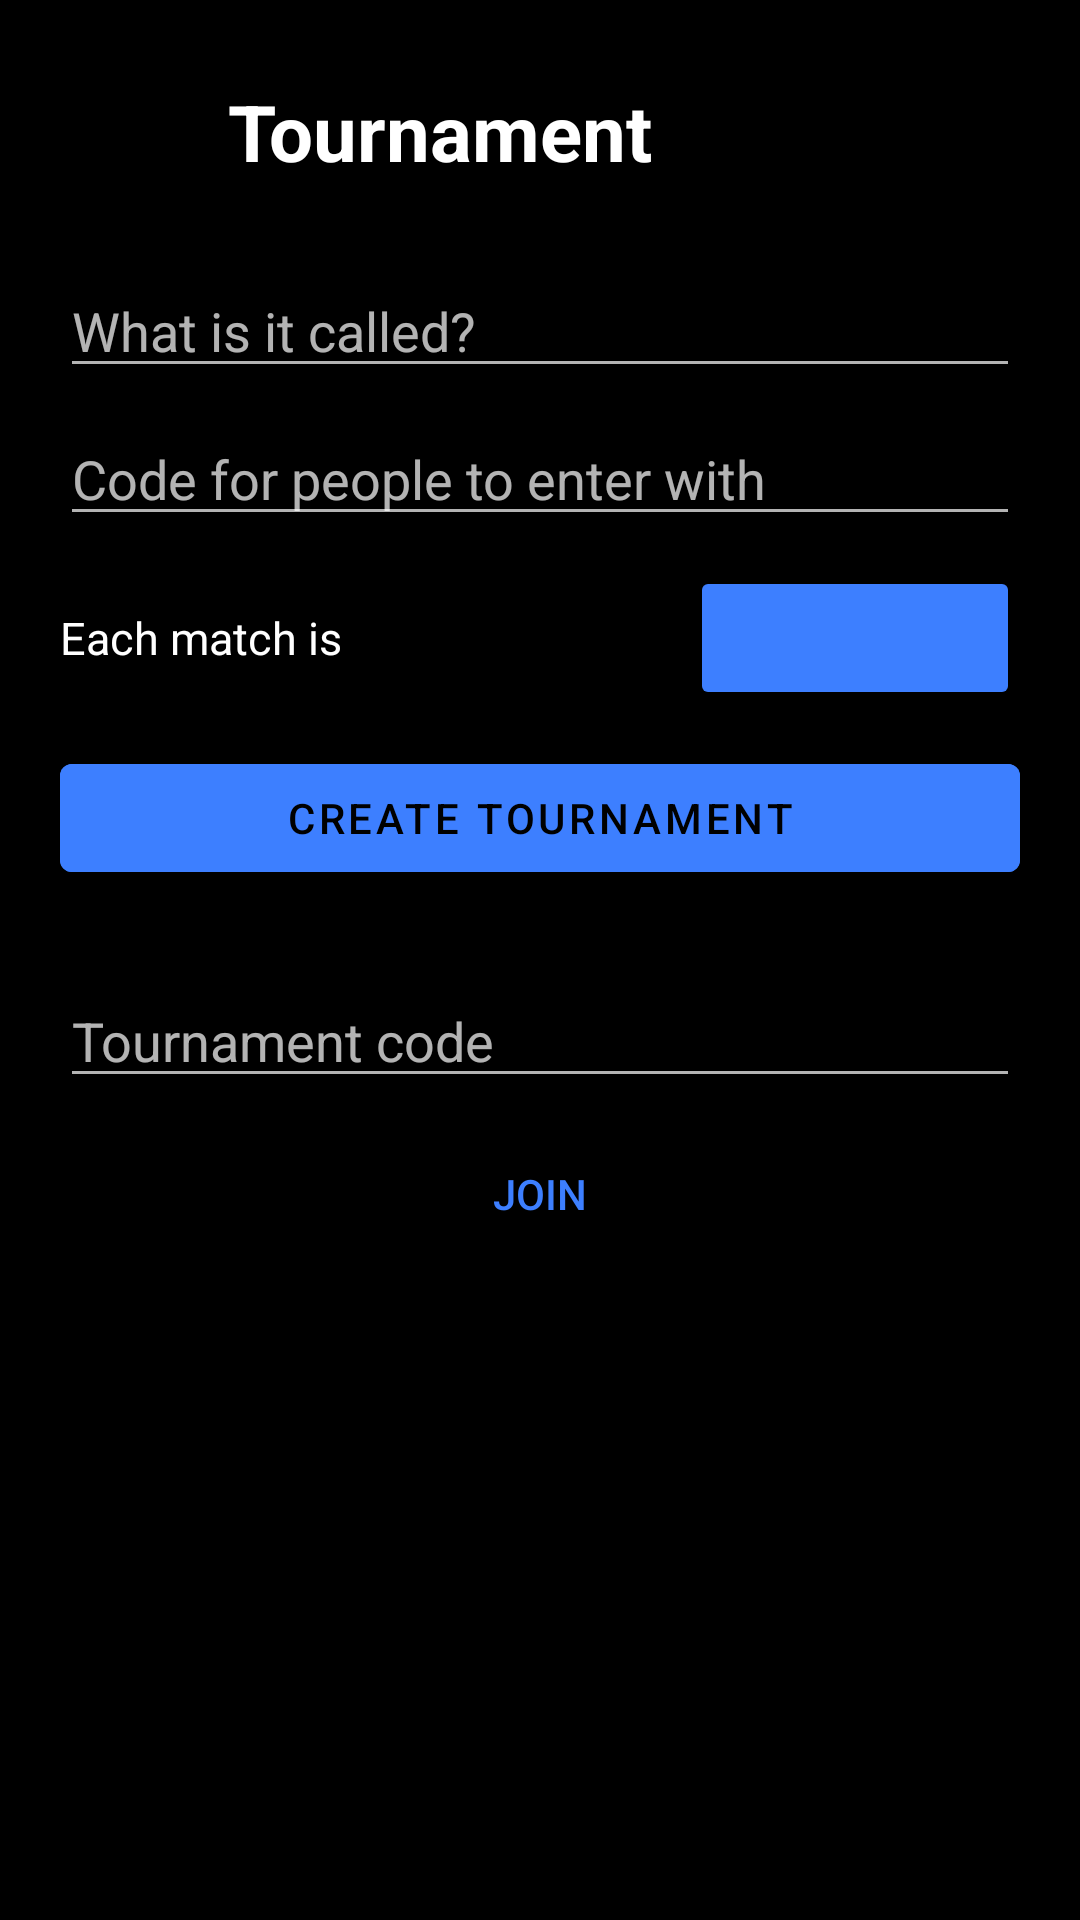

Write the Android layout XML for this screen, with the resource values it uses.
<!-- AndroidManifest.xml: application theme Theme.YahtzeeOnline -->
<!-- res/layout/activity_tournament.xml -->
<?xml version="1.0" encoding="utf-8"?>
<ScrollView xmlns:android="http://schemas.android.com/apk/res/android"
    android:layout_width="match_parent"
    android:layout_height="match_parent"
    android:background="@color/background"
    android:fillViewport="true">

    <LinearLayout
        android:layout_width="match_parent"
        android:layout_height="wrap_content"
        android:orientation="vertical"
        android:padding="20dp">

        <LinearLayout
            android:layout_width="match_parent"
            android:layout_height="wrap_content"
            android:orientation="horizontal"
            android:gravity="center_vertical">

            <ImageButton
                android:id="@+id/backButton"
                style="@style/Widget.AppCompat.Button.Borderless"
                android:layout_width="48dp"
                android:layout_height="48dp"
                android:src="@drawable/ic_back"
                android:contentDescription="@string/back" />

            <TextView
                android:id="@+id/tourneyTitle"
                android:layout_width="0dp"
                android:layout_height="wrap_content"
                android:layout_weight="1"
                android:text="@string/tourney_title"
                android:textSize="26sp"
                android:textStyle="bold"
                android:paddingStart="8dp"
                android:textColor="@color/text_dark" />
        </LinearLayout>

        
        <LinearLayout
            android:id="@+id/tourneyEntry"
            android:layout_width="match_parent"
            android:layout_height="wrap_content"
            android:orientation="vertical"
            android:layout_marginTop="20dp">

            <EditText
                android:id="@+id/tourneyNameInput"
                android:layout_width="match_parent"
                android:layout_height="wrap_content"
                android:hint="@string/tourney_name_hint"
                android:inputType="textCapWords"
                android:maxLength="40"
                android:textColor="@color/text_dark"
                android:autofillHints="" />

            
            <EditText
                android:id="@+id/tourneyNewCodeInput"
                android:layout_width="match_parent"
                android:layout_height="wrap_content"
                android:layout_marginTop="8dp"
                android:hint="@string/tourney_new_code_hint"
                android:inputType="textCapCharacters"
                android:maxLength="8"
                android:maxLines="1"
                android:textColor="@color/text_dark"
                android:autofillHints="" />

            
            <LinearLayout
                android:layout_width="match_parent"
                android:layout_height="wrap_content"
                android:orientation="horizontal"
                android:gravity="center_vertical"
                android:layout_marginTop="10dp">

                <TextView
                    android:layout_width="0dp"
                    android:layout_height="wrap_content"
                    android:layout_weight="1"
                    android:text="@string/tourney_best_of"
                    android:textSize="15sp"
                    android:textColor="@color/text_dark" />

                <Button
                    android:id="@+id/tourneyBestOfButton"
                    style="?android:attr/buttonStyleSmall"
                    android:tag="accentBg"
                    android:backgroundTint="?attr/colorPrimary"
                    android:layout_width="wrap_content"
                    android:layout_height="wrap_content"
                    android:minWidth="110dp" />

            </LinearLayout>

            <Button
                android:id="@+id/createTourneyButton"
                android:layout_width="match_parent"
                android:layout_height="wrap_content"
                android:layout_marginTop="12dp"
                android:tag="accentBg"
                android:backgroundTint="?attr/colorPrimary"
                android:text="@string/tourney_create" />

            <EditText
                android:id="@+id/tourneyCodeInput"
                android:layout_width="match_parent"
                android:layout_height="wrap_content"
                android:layout_marginTop="28dp"
                android:hint="@string/tourney_code_hint"
                android:inputType="textCapCharacters"
                android:maxLength="5"
                android:textColor="@color/text_dark"
                android:autofillHints="" />

            <Button
                android:id="@+id/joinTourneyButton"
                style="@style/Widget.AppCompat.Button.Borderless"
                android:layout_width="match_parent"
                android:layout_height="wrap_content"
                android:layout_marginTop="8dp"
                android:text="@string/tourney_join"
                android:tag="accentText"
                android:textColor="?attr/colorPrimary" />
        </LinearLayout>

        
        <TextView
            android:id="@+id/tourneyCode"
            android:layout_width="match_parent"
            android:layout_height="wrap_content"
            android:gravity="center"
            android:textSize="30sp"
            android:textStyle="bold"
            android:letterSpacing="0.2"
            android:layout_marginTop="14dp"
            android:tag="accentText"
            android:textColor="?attr/colorPrimary"
            android:visibility="gone" />

        <TextView
            android:id="@+id/tourneyStatus"
            android:layout_width="match_parent"
            android:layout_height="wrap_content"
            android:gravity="center"
            android:textSize="14sp"
            android:lineSpacingExtra="3dp"
            android:layout_marginTop="6dp"
            android:textColor="@color/text_muted"
            android:visibility="gone" />

        <TextView
            android:id="@+id/championLine"
            android:layout_width="match_parent"
            android:layout_height="wrap_content"
            android:gravity="center"
            android:textSize="20sp"
            android:textStyle="bold"
            android:layout_marginTop="16dp"
            android:textColor="@color/text_dark"
            android:visibility="gone" />

        
        <Button
            android:id="@+id/addBotButton"
            style="@style/Widget.AppCompat.Button.Borderless"
            android:layout_width="match_parent"
            android:layout_height="wrap_content"
            android:layout_marginTop="14dp"
            android:text="@string/tourney_add_bot"
            android:tag="accentText"
            android:textColor="?attr/colorPrimary"
            android:visibility="gone" />

        <Button
            android:id="@+id/startDrawButton"
            android:layout_width="match_parent"
            android:layout_height="wrap_content"
            android:layout_marginTop="8dp"
            android:tag="accentBg"
            android:backgroundTint="?attr/colorPrimary"
            android:text="@string/tourney_start"
            android:visibility="gone" />

        
        <Button
            android:id="@+id/leaveTourneyButton"
            style="@style/Widget.AppCompat.Button.Borderless"
            android:layout_width="match_parent"
            android:layout_height="wrap_content"
            android:layout_marginTop="4dp"
            android:text="@string/tourney_leave"
            android:textColor="@color/text_muted"
            android:visibility="gone" />

        
        <LinearLayout
            android:id="@+id/tourneyBody"
            android:layout_width="match_parent"
            android:layout_height="wrap_content"
            android:orientation="vertical"
            android:layout_marginTop="22dp" />

        
        <HorizontalScrollView
            android:id="@+id/bracketScroll"
            android:layout_width="match_parent"
            android:layout_height="wrap_content"
            android:layout_marginTop="16dp"
            android:scrollbars="none"
            android:visibility="gone">

            <com.yahtzee.online.ui.tournament.BracketView
                android:id="@+id/bracketView"
                android:layout_width="wrap_content"
                android:layout_height="wrap_content" />

        </HorizontalScrollView>

    </LinearLayout>

</ScrollView>
<!-- resources referenced by this layout -->
<resources>
  <color name="background">#000000</color>
  <color name="text_dark">#FFFFFF</color>
  <color name="text_muted">#6E7885</color>
  <string name="back">Back</string>
  <string name="tourney_add_bot">ADD A BOT</string>
  <string name="tourney_best_of">Each match is</string>
  <string name="tourney_code_hint">Tournament code</string>
  <string name="tourney_create">CREATE TOURNAMENT</string>
  <string name="tourney_join">JOIN</string>
  <string name="tourney_leave">Leave this tournament</string>
  <string name="tourney_name_hint">What is it called?</string>
  <string name="tourney_new_code_hint">Code for people to enter with</string>
  <string name="tourney_start">START THE DRAW</string>
  <string name="tourney_title">Tournament</string>
  <style name="Theme.YahtzeeOnline" parent="Theme.MaterialComponents.NoActionBar">
          <item name="colorPrimary">@color/brand_primary</item>
          <item name="colorPrimaryDark">@color/brand_primary_dark</item>
          <item name="colorAccent">@color/brand_accent</item>
          <item name="android:windowBackground">@color/background</item>
          <item name="android:textColorPrimary">@color/text_dark</item>
          <item name="android:textColor">@color/text_dark</item>
      </style>
  <color name="brand_primary">#3D7FFF</color>
  <color name="brand_primary_dark">#2358C9</color>
  <color name="brand_accent">#3D7FFF</color>
</resources>
